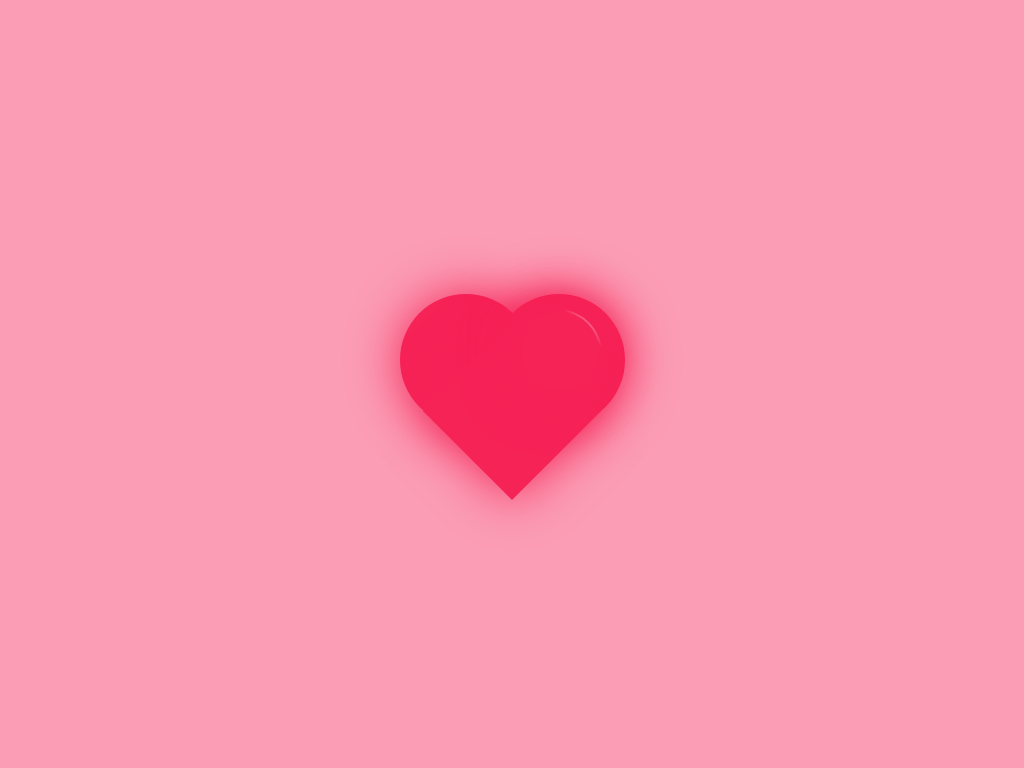

Recreate this image using only HTML and CSS.

<!-- file: index.html -->
<!DOCTYPE html>
<html >
<head>
  <meta charset="UTF-8">
  <title>Heartbeat</title>
  
  
  
      <link rel="stylesheet" href="css/style.css">

  
</head>

<body>
  <div class='heart'>
  <div class='left'></div>
  <div class='right'></div>
  <div class='center'></div>
  <div class='shine'></div>
  <div class='cover'></div>
</div>
  
  
</body>
</html>


/* file: style.css */
body {
  background: #fb9db5;
}

.heart {
  position: absolute;
  top: 50%;
  left: 50%;
  transform: translate(-50%, -50%);
  width: 100vh;
  height: 100vh;
  max-width: 300px;
  max-height: 300px;
}

.heart > div {
  position: absolute;
  background: #f62357;
  border-radius: 100%;
  box-shadow: 0 0 50px #f62357;
  animation: beat 0.8s infinite ease;
}

.heart .left {
  top: 20%;
  left: 12.5%;
  width: 44%;
  height: 44%;
}

.heart .right {
  top: 20%;
  left: 43.5%;
  width: 44%;
  height: 44%;
}

.heart .center {
  top: 38%;
  left: 29%;
  width: 42%;
  height: 42%;
  border-radius: 0;
  transform: rotate(45deg);
}

.heart .shine {
  top: 25%;
  left: 50%;
  width: 30%;
  height: 30%;
  background: linear-gradient(180deg, #fa85a2 0%, #f62357 10%);
  transform: rotate(45deg);
}

.heart .cover {
  top: 26%;
  left: 53%;
  width: 26%;
  height: 26%;
}

@keyframes beat {
  30% {
    transform: scale(1.1)rotate(45deg);
  }
}